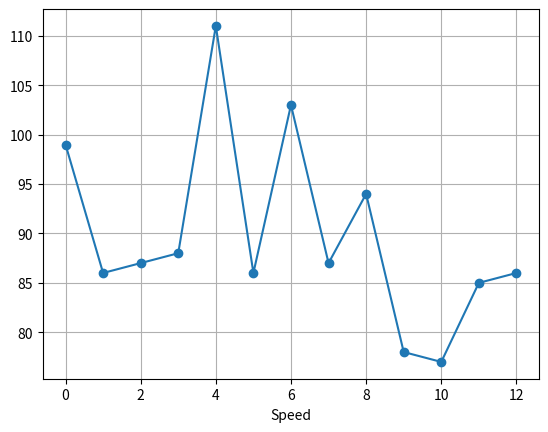

Source code (Python):
import matplotlib.pyplot as plt
import numpy as np

# xpoints = np.array([0, 6])
# ypoints = np.array([0, 250])

# plt.plot(xpoints, ypoints)
# plt.grid()
# plt.show()
# from matplotlib import pyplot as pp
# pp.plot([2,4,6,8,9],[1,3,7,2,5])
# pp.show()
cars={"Carname" : ["bmw","vovo","uv","vw","ford","vw","tesla","bmw","volvo","ford","toyota","vw","toyota"],
   "Color": ["red","black","gray","white","white","white","red","black","gray","white","gray","white","blue"],
   "Age": [5,7,8,7,2,17,2,9,4,11,12,9,6,],
   "Speed": [99,86,87,88,111,86,103,87,94,78,77,85,86],
   "Autopass": ["Y","Y","N","Y","Y","Y","Y","Y","N","N","N","N","Y"]
    }
n=np.array(cars["Speed"])
plt.plot(n,marker="o")
plt.xlabel("Speed")
plt.grid()
plt.show()

# s=np.array([1,3,5,7,8])
# plt.bar(xpoints,ypoints)
# plt.pie(s)
# plt.show()